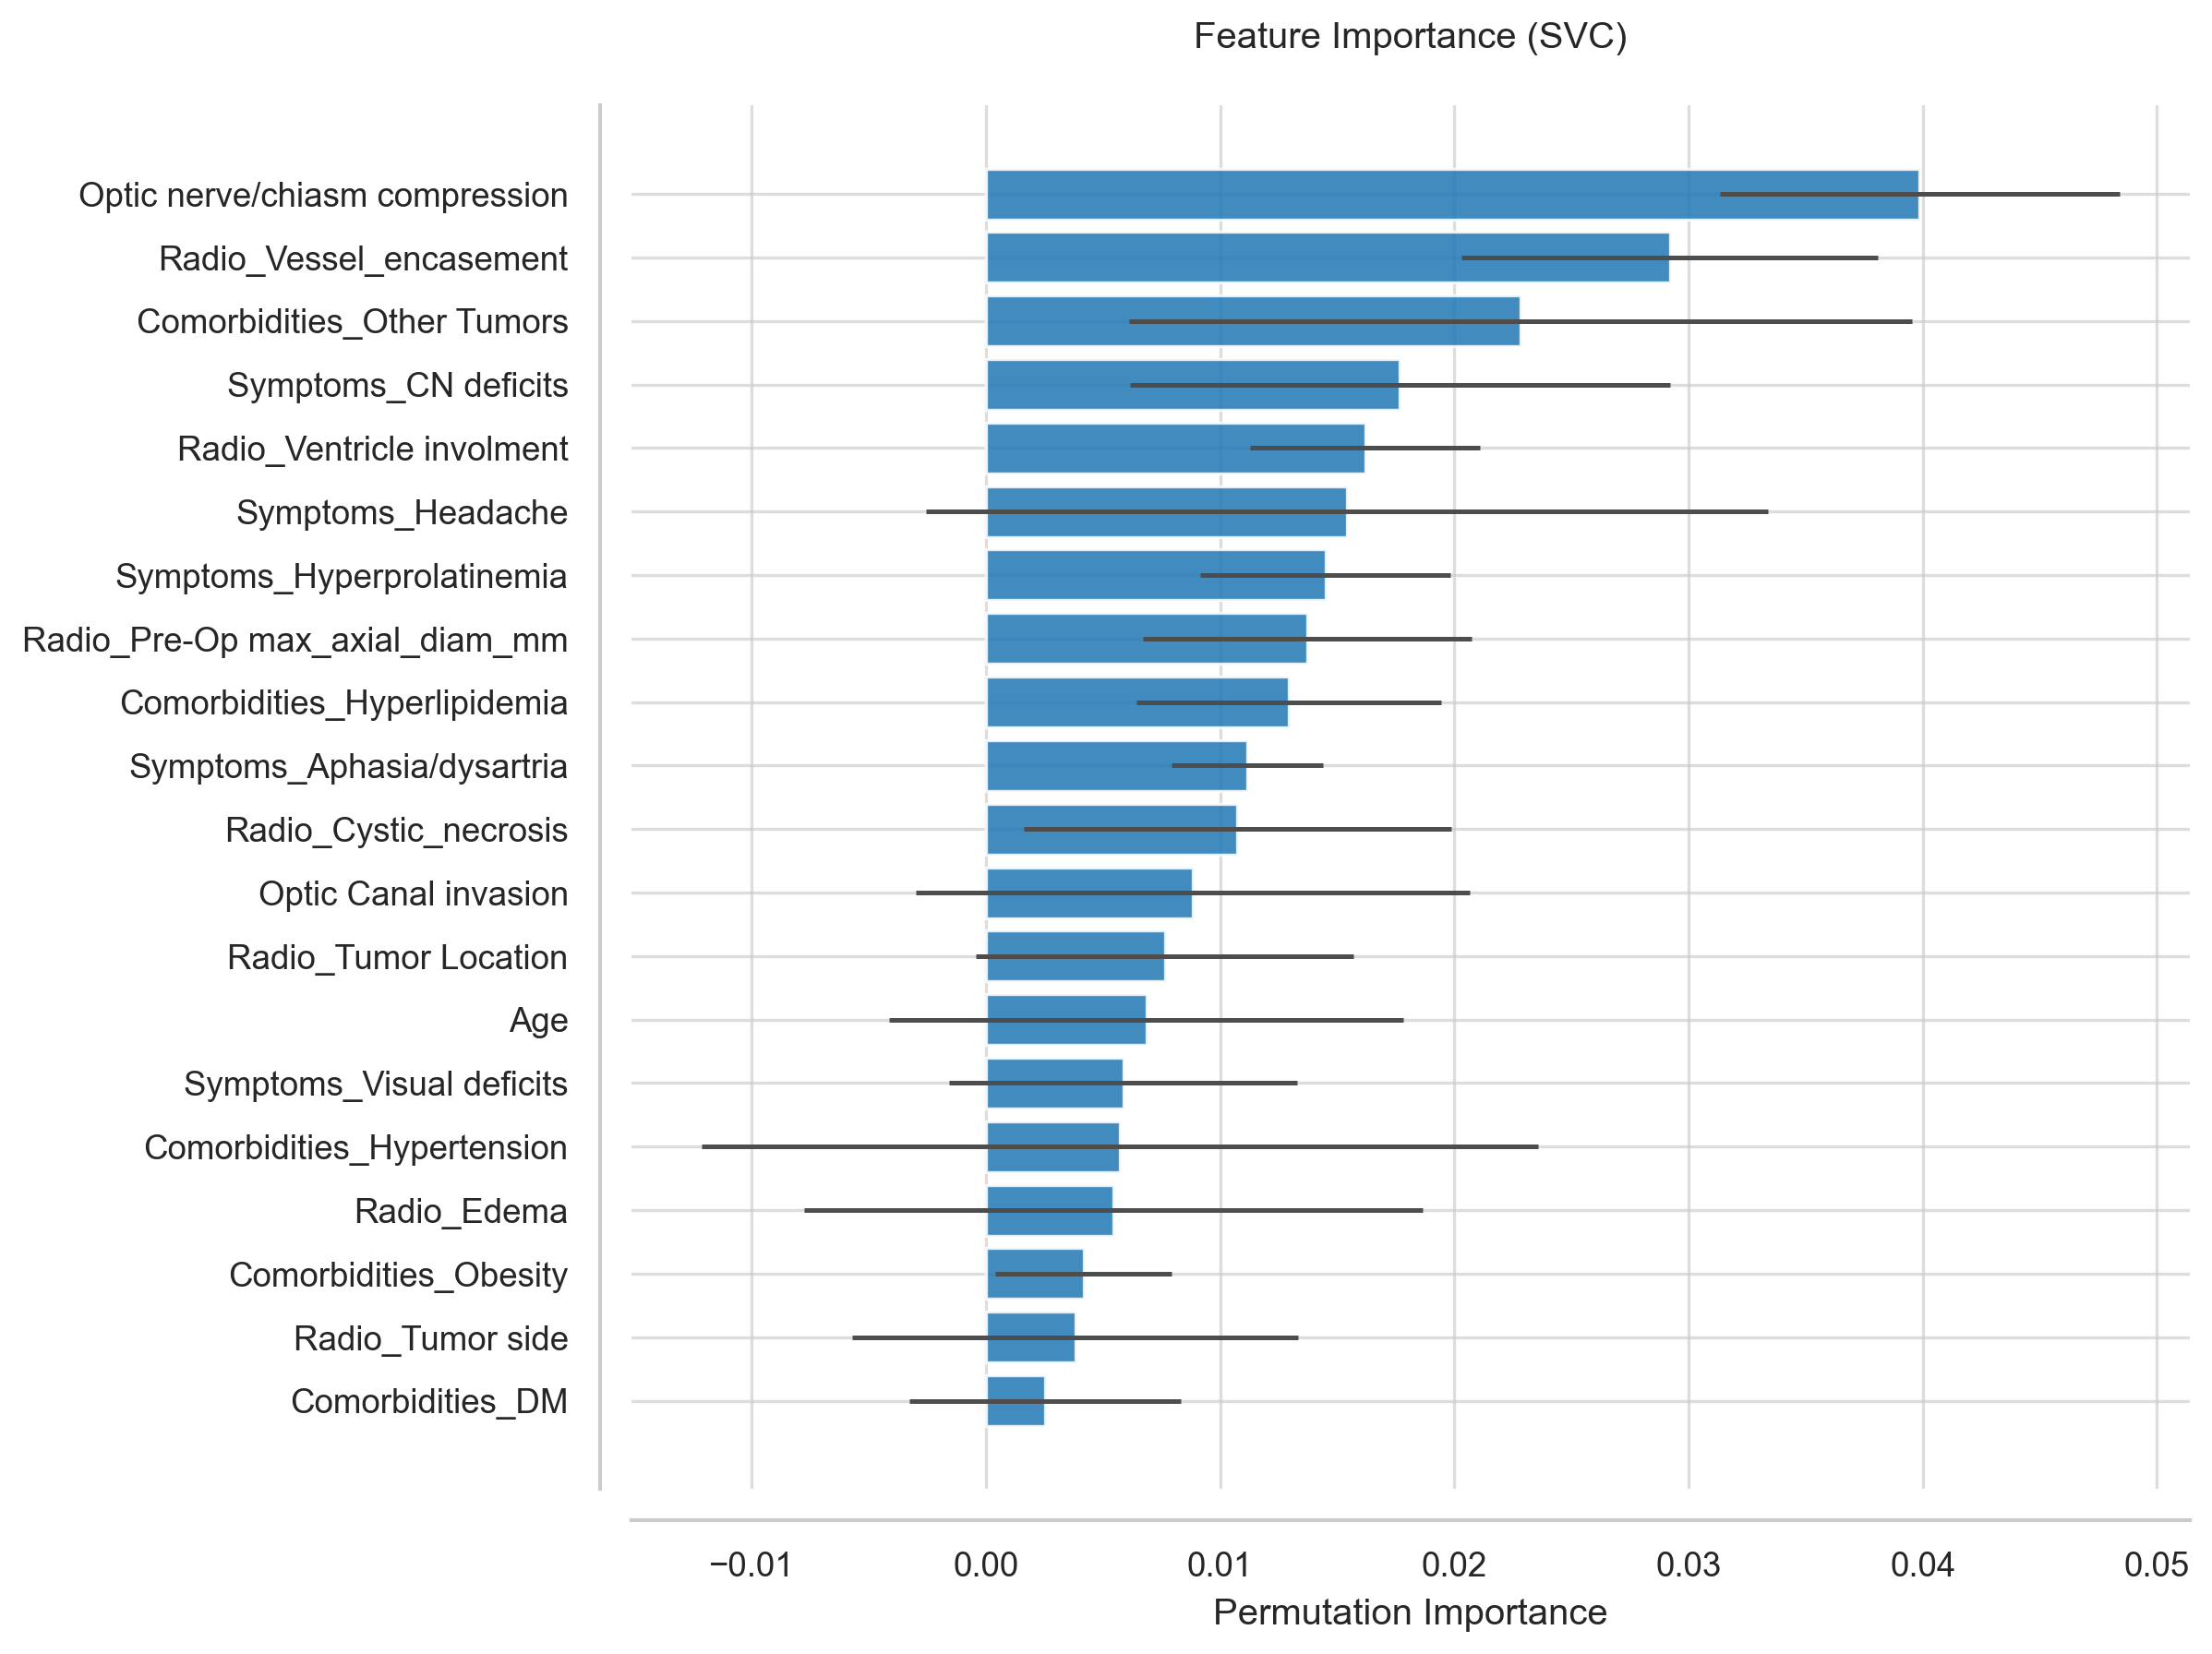

Data behind this chart, as committed beside it:
Feature, Importance, Std
Optic nerve/chiasm compression, 0.03987, 0.00852
Radio_Vessel_encasement, 0.0292, 0.00888
Comorbidities_Other Tumors, 0.02283, 0.01671
Symptoms_CN deficits, 0.01767, 0.01152
Radio_Ventricle involment, 0.01619, 0.00489
Symptoms_Headache, 0.01541, 0.01796
Symptoms_Hyperprolatinemia, 0.01449, 0.005323
Radio_Pre-Op max_axial_diam_mm, 0.01372, 0.007021
Comorbidities_Hyperlipidemia, 0.01294, 0.006509
Symptoms_Aphasia/dysartria, 0.01117, 0.003229
Radio_Cystic_necrosis, 0.01075, 0.009135
Optic Canal invasion, 0.008837, 0.01182
Radio_Tumor Location, 0.007635, 0.008047
Age, 0.006858, 0.01097
Symptoms_Visual deficits, 0.005868, 0.00742
Comorbidities_Hypertension, 0.005726, 0.01784
Radio_Edema, 0.005444, 0.01319
Comorbidities_Obesity, 0.004171, 0.003757
Radio_Tumor side, 0.003818, 0.009507
Comorbidities_DM, 0.002545, 0.005788
Symptoms_Motor deficits, -7.069635913747874e-05, 0.009273
Charlson Comorbidity Index, -0.00205, 0.01021
Symptoms_Nausea/Vomit, -0.002899, 0.003737
Radio_Hyperostosis, -0.002969, 0.008482
Radio_Calcification, -0.006716, 0.01274
Symptoms_Incidental finding, -0.007211, 0.01131
Comorbidities_Cardiorespiratory, -0.01223, 0.01228
ICA/Syphon involvment, -0.01718, 0.004401
Radio_Dural_tail, -0.02418, 0.01156
ASA, -0.0304, 0.006374
